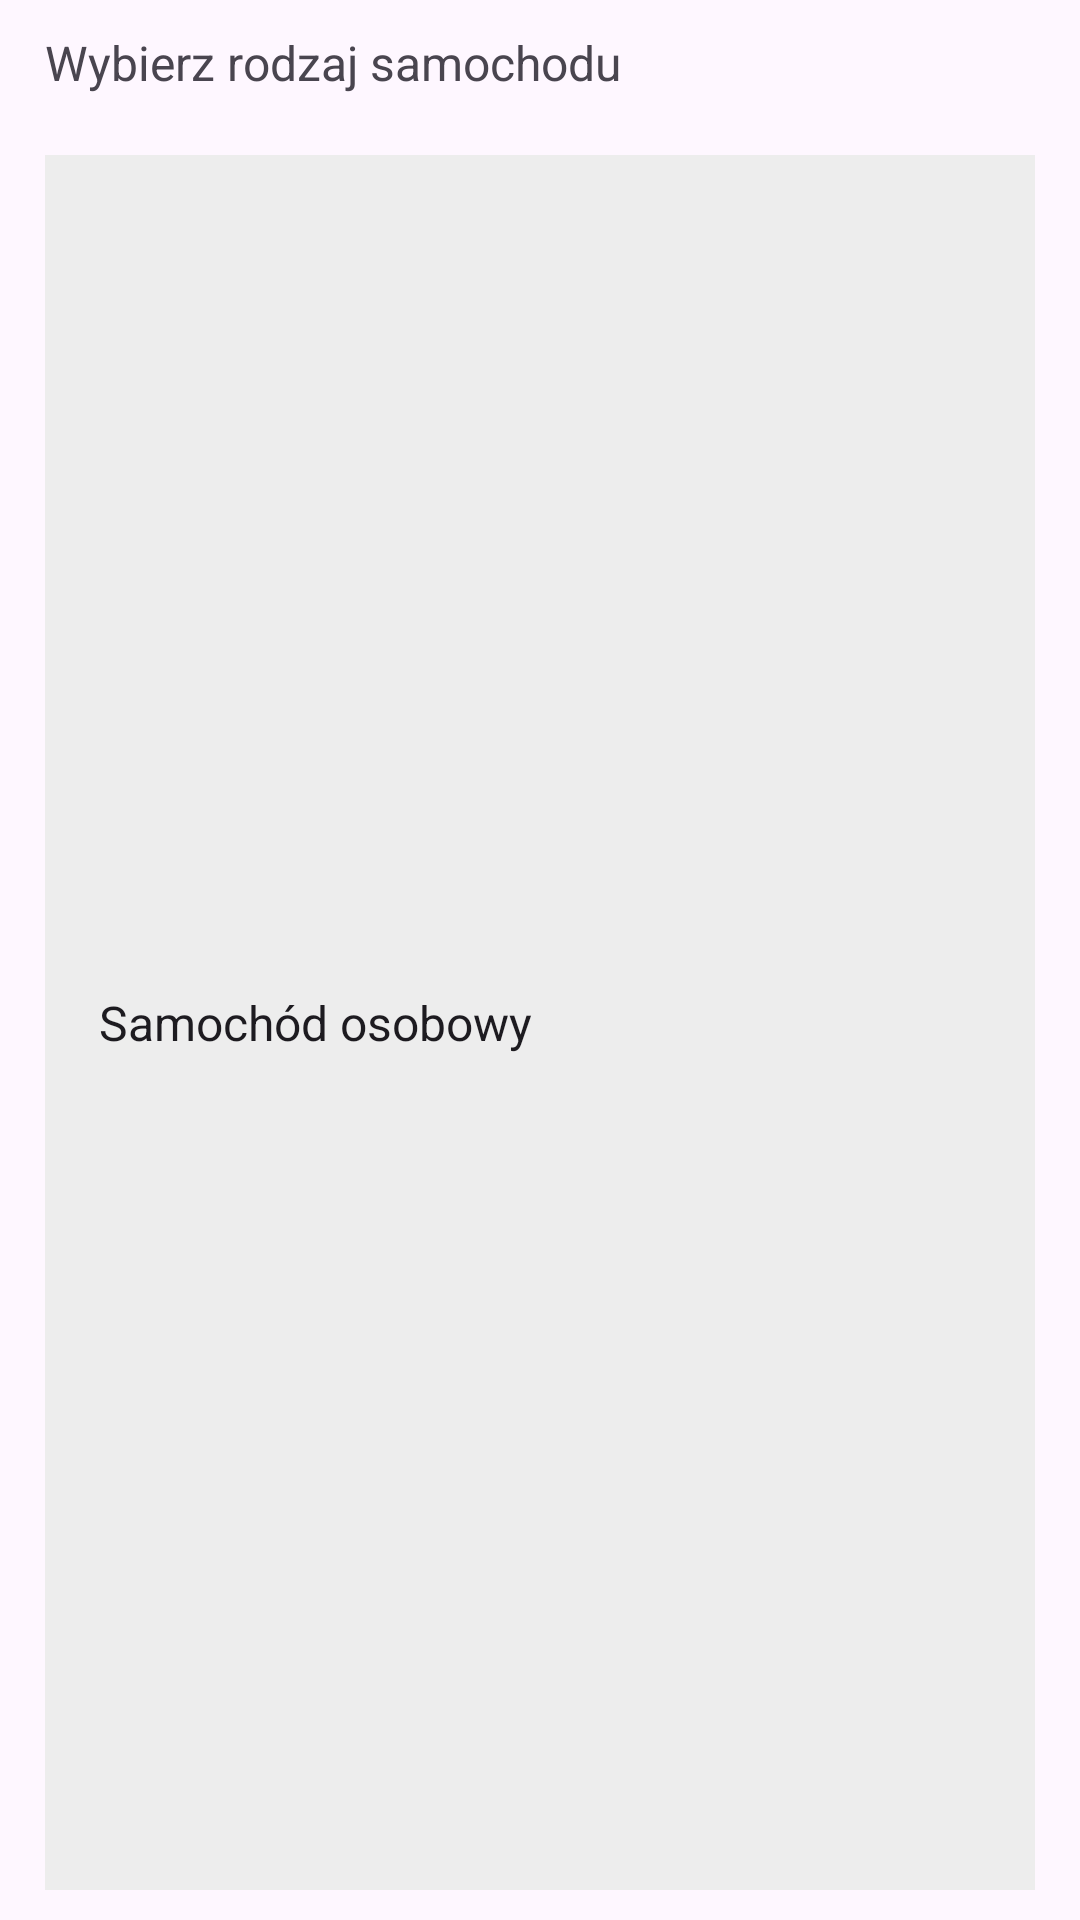

This screen was rendered from an Android layout file. Write that file and the resources it references.
<!-- AndroidManifest.xml: application theme Theme.OtoAuto -->
<!-- res/layout/fragment_vehicle_type_component.xml -->
<?xml version="1.0" encoding="utf-8"?>
<LinearLayout xmlns:android="http://schemas.android.com/apk/res/android"
    xmlns:tools="http://schemas.android.com/tools"
    android:layout_width="match_parent"
    android:layout_height="wrap_content"
    android:orientation="vertical"
    tools:context=".fragments.addOffer.VehicleTypeComponent">

    <TextView
        android:layout_width="wrap_content"
        android:layout_height="wrap_content"
        android:layout_marginVertical="10dp"
        android:layout_marginHorizontal="15dp"
        android:textSize="16sp"
        android:labelFor="@+id/vehicleTypeSpinner"
        android:text="Wybierz rodzaj samochodu"
        />

    <Spinner
        style="@style/spinner"
        android:id="@+id/vehicleTypeSpinner"
        android:layout_width="match_parent"
        android:layout_height="wrap_content"
        android:entries="@array/vehicle_type_array"
        android:layout_weight="1" />

</LinearLayout>
<!-- resources referenced by this layout -->
<resources>
  <string-array name="vehicle_type_array">
          <item>Samochód osobowy</item>
          <item>Motocykl</item>
      </string-array>
  <style name="spinner">
          <item name="android:background">@color/lightGray</item>
          <item name="android:padding">10dp</item>
          <item name="android:layout_width">match_parent</item>
          <item name="android:layout_height">wrap_content</item>
          <item name="android:layout_marginVertical">10dp</item>
          <item name="android:layout_marginHorizontal">15dp</item>
          <item name="android:spinnerMode">dropdown</item>
      </style>
  <style name="Theme.OtoAuto" parent="Base.Theme.OtoAuto" />
  <color name="lightGray">#FFEDEDED</color>
  <style name="Base.Theme.OtoAuto" parent="Theme.Material3.DayNight.NoActionBar">
          
           <item name="colorPrimary">@color/lightBlue</item>
      </style>
  <color name="lightBlue">#83C2F8</color>
</resources>
